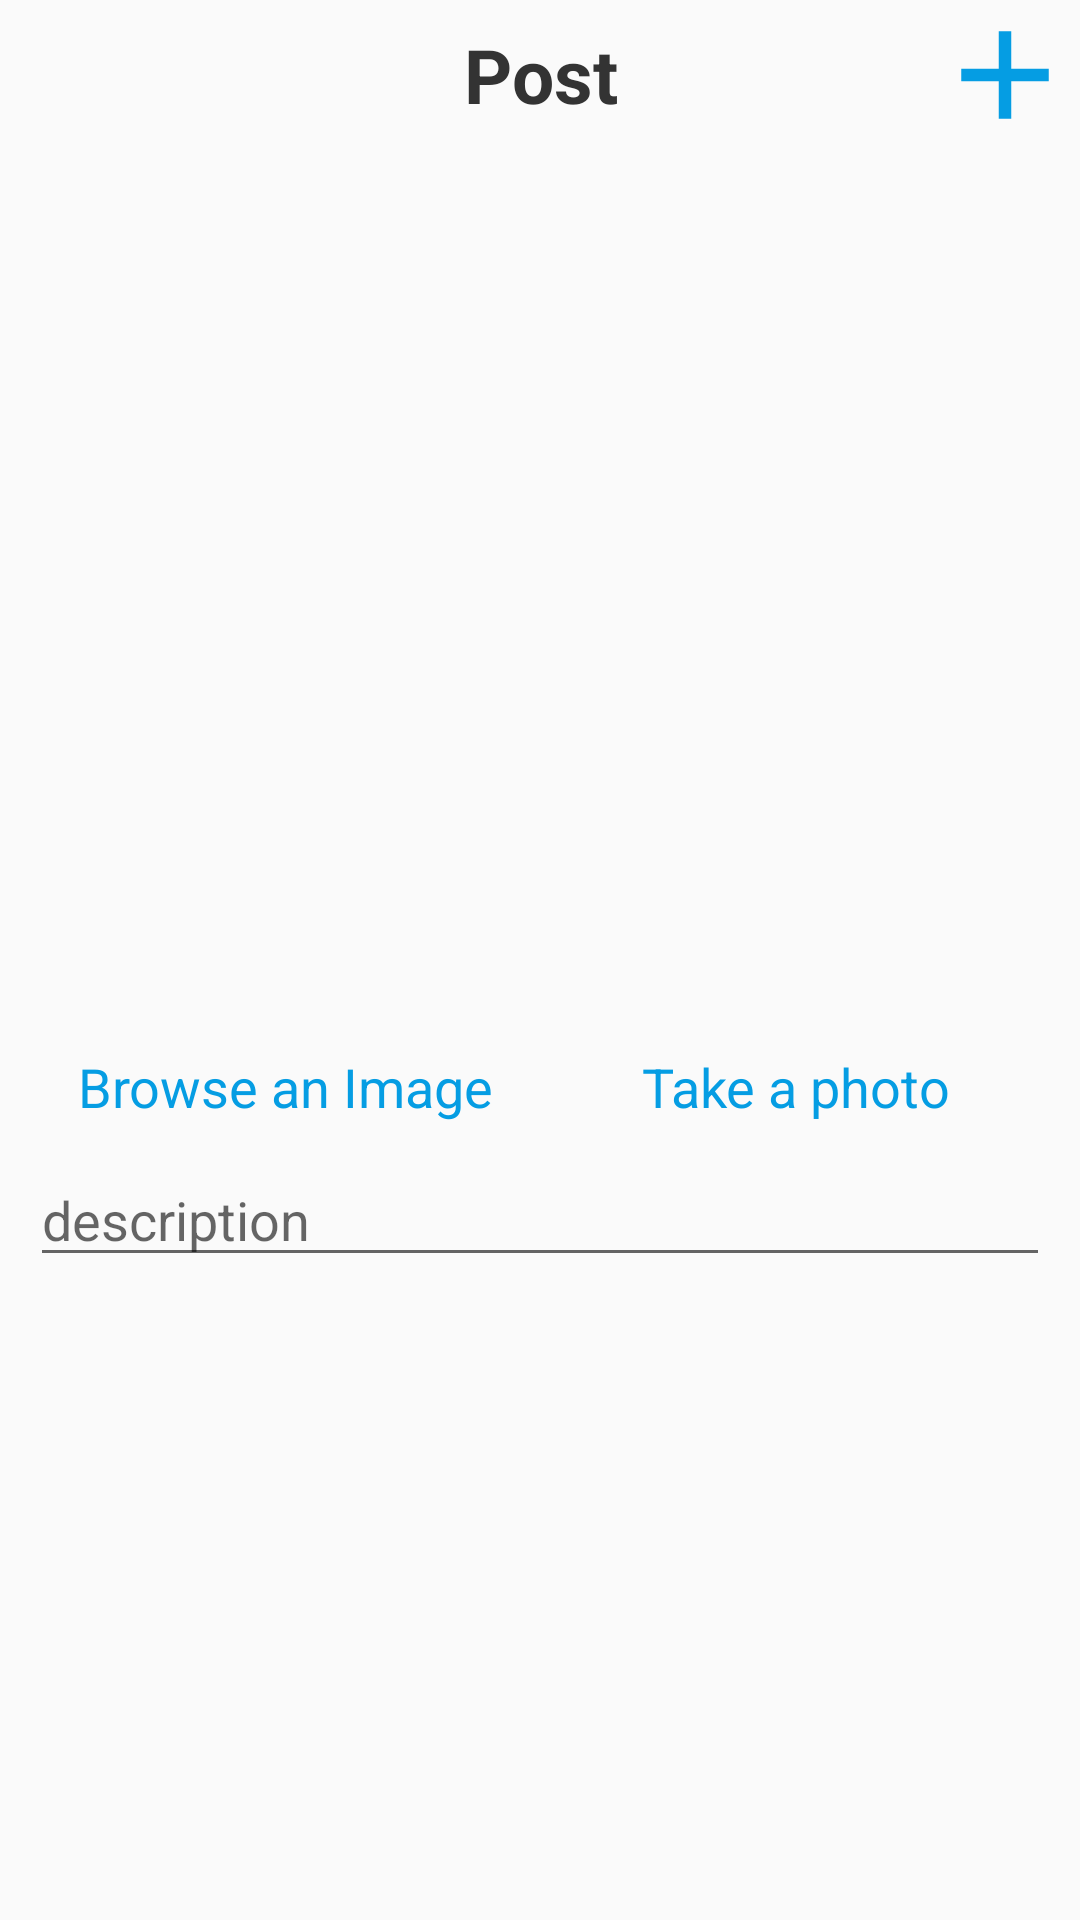

Android layout source for this screen:
<!-- AndroidManifest.xml: application theme AppTheme -->
<!-- res/layout/activity_post.xml -->
<?xml version="1.0" encoding="utf-8"?>
<LinearLayout xmlns:android="http://schemas.android.com/apk/res/android"
    android:layout_width="match_parent"
    android:layout_height="match_parent"
    android:orientation="vertical"
    android:weightSum="2">

    <RelativeLayout
        android:layout_width="match_parent"
        android:layout_height="50dp">

        <ImageView
            android:id="@+id/button_post_cancel"
            android:layout_width="50dp"
            android:layout_height="50dp"
            android:layout_alignParentStart="true"
            android:src="@drawable/ic_clear_black_24dp"/>

        <TextView
            android:layout_width="wrap_content"
            android:layout_height="wrap_content"
            android:textAlignment="center"
            android:layout_centerInParent="true"
            android:text="Post"
            android:textSize="25sp"
            android:textStyle="bold"
            android:textColor="#333333"/>

        <ImageView
            android:id="@+id/button_post_add"
            android:layout_width="50dp"
            android:layout_height="50dp"
            android:layout_alignParentEnd="true"
            android:src="@drawable/ic_add_highlight_24dp"/>

    </RelativeLayout>

    <ImageView
        android:id="@+id/imageView_postedImage"
        android:layout_width="match_parent"
        android:layout_height="0dp"
        android:layout_weight="1"/>

    <LinearLayout
        android:layout_width="match_parent"
        android:layout_height="0dp"
        android:layout_marginStart="10dp"
        android:layout_marginEnd="10dp"
        android:layout_weight="1"
        android:orientation="vertical">

        <LinearLayout
            android:layout_width="match_parent"
            android:layout_height="wrap_content"
            android:weightSum="2"
            android:layout_marginTop="5dp"
            android:layout_marginBottom="10dp"
            android:orientation="horizontal">

            <TextView
                android:id="@+id/button_post_browse"
                android:layout_width="0dp"
                android:layout_height="wrap_content"
                android:textAlignment="center"
                android:layout_weight="1"
                android:textSize="18sp"
                android:text="Browse an Image"
                android:textColor="@color/colorHighlight"/>

            <TextView
                android:id="@+id/button_post_take"
                android:layout_width="0dp"
                android:layout_height="wrap_content"
                android:textAlignment="center"
                android:layout_weight="1"
                android:textSize="18sp"
                android:text="Take a photo"
                android:textColor="@color/colorHighlight"/>

        </LinearLayout>

        <EditText
            android:id="@+id/editText_post_description"
            android:layout_width="match_parent"
            android:layout_height="wrap_content"
            android:maxHeight="100dp"
            android:hint="description"/>

    </LinearLayout>

</LinearLayout>
<!-- resources referenced by this layout -->
<resources>
  <color name="colorHighlight">#059DE3</color>
  <!-- drawable ic_add_highlight_24dp (drawable) -->
  <vector android:height="24dp" android:tint="#059DE3"
      android:viewportHeight="24.0" android:viewportWidth="24.0"
      android:width="24dp" xmlns:android="http://schemas.android.com/apk/res/android">
      <path android:fillColor="#FF000000" android:pathData="M19,13h-6v6h-2v-6H5v-2h6V5h2v6h6v2z"/>
  </vector>
  <style name="AppTheme" parent="Theme.AppCompat.Light.NoActionBar">
          
          <item name="colorPrimary">@color/colorTextDefault</item>
          <item name="colorAccent">@color/colorHighlight</item>
      </style>
</resources>
